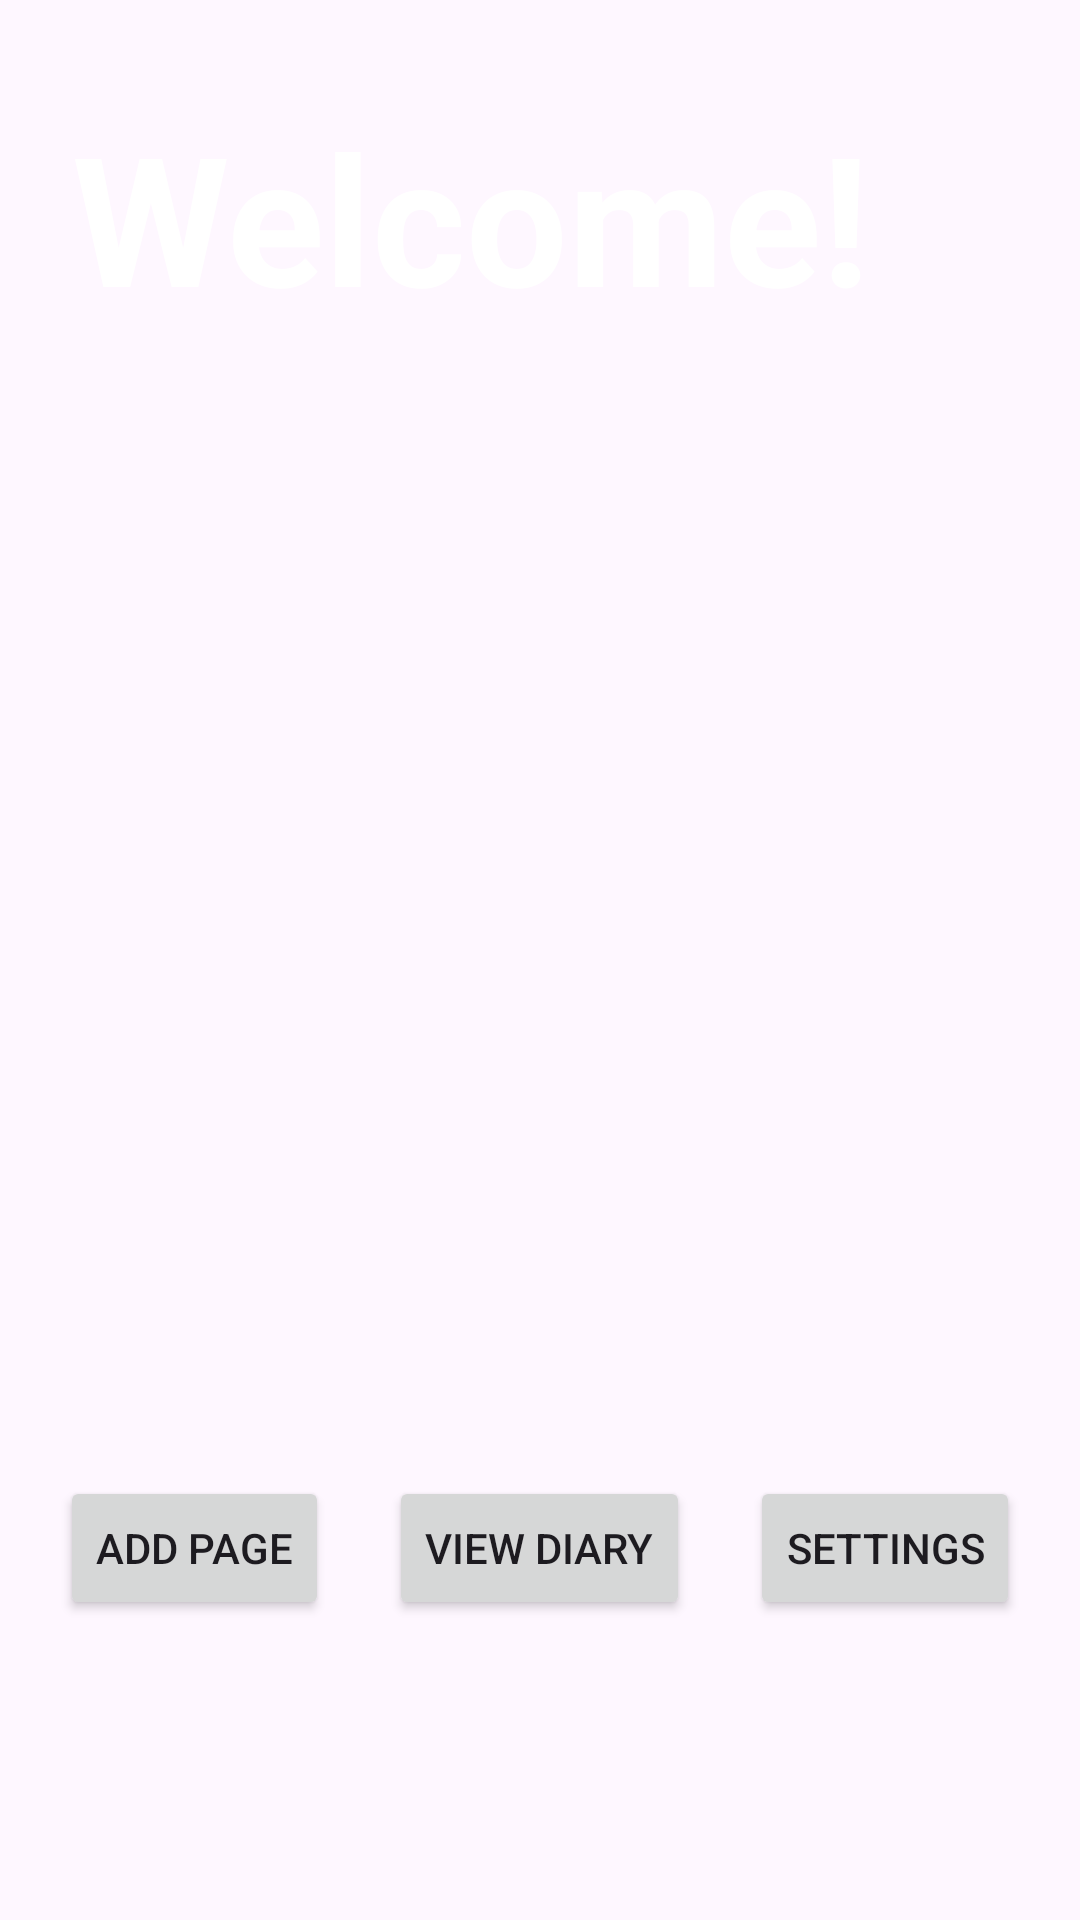

This screen was rendered from an Android layout file. Write that file and the resources it references.
<!-- AndroidManifest.xml: application theme Theme.HappyEnding -->
<!-- res/layout/activity_main.xml -->
<?xml version="1.0" encoding="utf-8"?>
<androidx.constraintlayout.widget.ConstraintLayout xmlns:android="http://schemas.android.com/apk/res/android"
    xmlns:app="http://schemas.android.com/apk/res-auto"
    xmlns:tools="http://schemas.android.com/tools"
    android:layout_width="match_parent"
    android:layout_height="match_parent"
    tools:context=".MainActivity">

    <FrameLayout
        android:layout_width="wrap_content"
        android:layout_height="wrap_content"
        tools:ignore="MissingConstraints">

        <ImageView
            android:id="@+id/trendingImageView"
            android:layout_width="fill_parent"
            android:layout_height="wrap_content"
            android:background="@drawable/pexels_pixelcop_2680270"
            tools:ignore="MissingConstraints" />

        <View
            android:layout_width="match_parent"
            android:layout_height="match_parent"
            android:background="@drawable/image_gradient"/>

        <androidx.constraintlayout.widget.ConstraintLayout
            android:layout_width="match_parent"
            android:layout_height="match_parent">

            <TextView
                android:id="@+id/greetings"
                android:layout_width="wrap_content"
                android:layout_height="wrap_content"
                android:layout_marginStart="24dp"
                android:layout_marginTop="32dp"
                android:elevation="1sp"
                android:text="Welcome!"
                android:textColor="#FFFFFF"
                android:textSize="60sp"
                android:textStyle="bold"
                app:layout_constraintBottom_toBottomOf="parent"
                app:layout_constraintEnd_toEndOf="parent"
                app:layout_constraintHorizontal_bias="0.0"
                app:layout_constraintStart_toStartOf="parent"
                app:layout_constraintTop_toTopOf="parent"
                app:layout_constraintVertical_bias="0.0" />

            <Button
                android:id="@+id/viewDiary"
                android:layout_width="wrap_content"
                android:layout_height="wrap_content"
                android:layout_marginBottom="100dp"
                android:text="View Diary"
                app:layout_constraintBottom_toBottomOf="parent"
                app:layout_constraintEnd_toStartOf="@+id/settings"
                app:layout_constraintHorizontal_bias="0.5"
                app:layout_constraintStart_toEndOf="@+id/addPage" />

            <Button
                android:id="@+id/settings"
                android:layout_width="wrap_content"
                android:layout_height="wrap_content"
                android:layout_marginBottom="100dp"
                android:text="Settings"
                app:layout_constraintBottom_toBottomOf="parent"
                app:layout_constraintEnd_toEndOf="parent"
                app:layout_constraintHorizontal_bias="0.5"
                app:layout_constraintStart_toEndOf="@+id/viewDiary" />

            <Button
                android:id="@+id/addPage"
                android:layout_width="wrap_content"
                android:layout_height="wrap_content"
                android:layout_marginBottom="100dp"
                android:text="Add Page"
                app:layout_constraintBottom_toBottomOf="parent"
                app:layout_constraintEnd_toStartOf="@+id/viewDiary"
                app:layout_constraintHorizontal_bias="0.5"
                app:layout_constraintStart_toStartOf="parent" />

            <TextView
                android:id="@+id/userNameGoesHere"
                android:layout_width="wrap_content"
                android:layout_height="wrap_content"
                android:layout_marginStart="64dp"
                android:textColor="#FFFFFF"
                android:textSize="34sp"
                android:textStyle="bold"
                app:layout_constraintStart_toStartOf="parent"
                app:layout_constraintTop_toBottomOf="@+id/greetings" />

        </androidx.constraintlayout.widget.ConstraintLayout>


    </FrameLayout>



</androidx.constraintlayout.widget.ConstraintLayout>
<!-- resources referenced by this layout -->
<resources>
  <style name="Theme.HappyEnding" parent="Base.Theme.HappyEnding" />
  <style name="Base.Theme.HappyEnding" parent="Theme.Material3.DayNight.NoActionBar">
          
          
      </style>
</resources>
